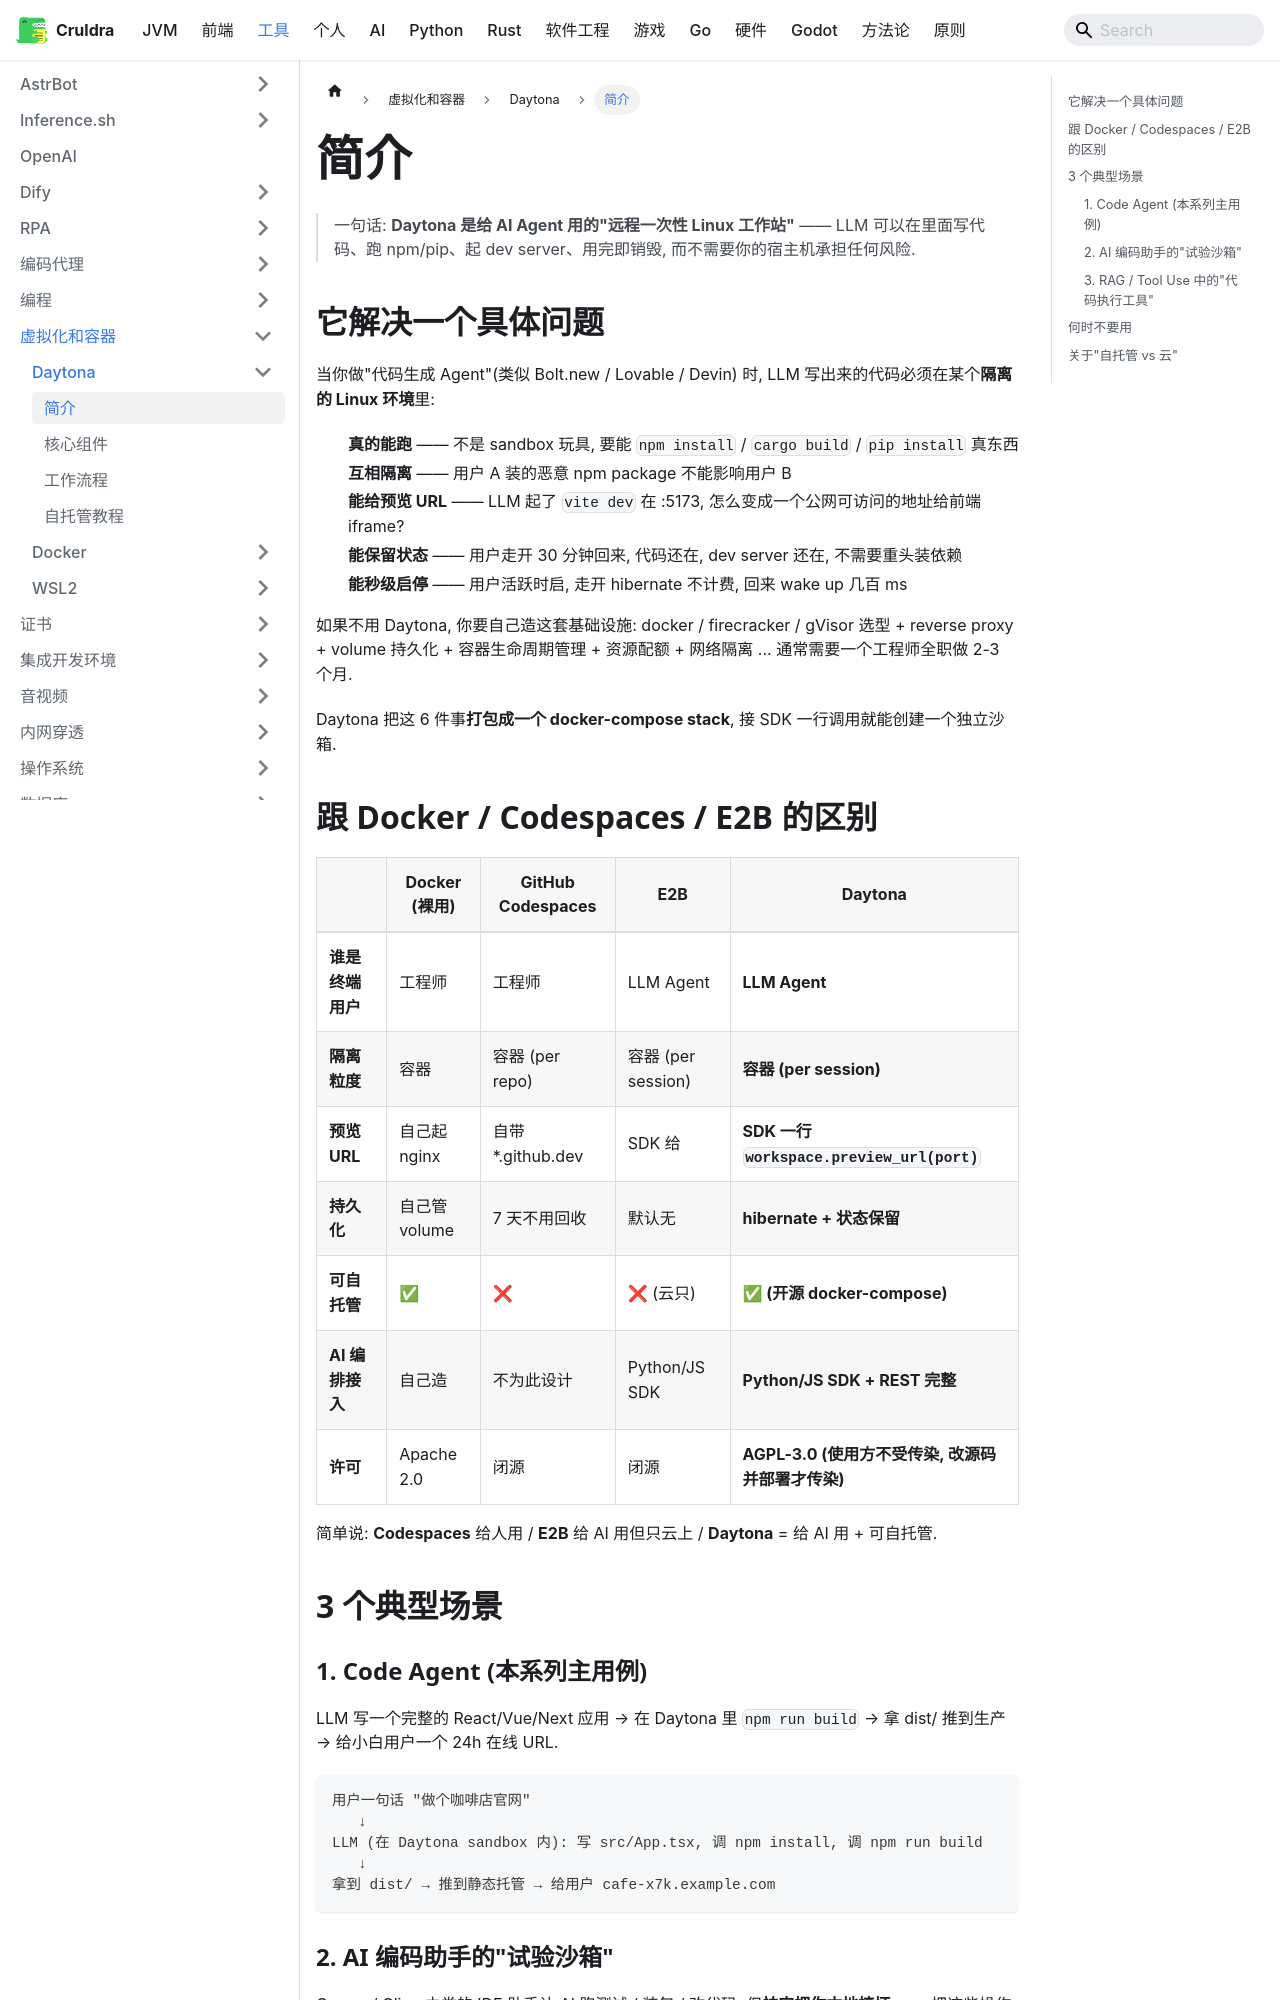

repository: cruldra/notes3 · page: docs/Tools/虚拟化和容器/Daytona/简介.html · generator: docusaurus

---
sidebar_position: 1
---

> 一句话: **Daytona 是给 AI Agent 用的"远程一次性 Linux 工作站"** —— LLM 可以在里面写代码、跑 npm/pip、起 dev server、用完即销毁, 而不需要你的宿主机承担任何风险.

## 它解决一个具体问题

当你做"代码生成 Agent"(类似 Bolt.new / Lovable / Devin) 时, LLM 写出来的代码必须在某个**隔离的 Linux 环境**里:

1. **真的能跑** —— 不是 sandbox 玩具, 要能 `npm install` / `cargo build` / `pip install` 真东西
2. **互相隔离** —— 用户 A 装的恶意 npm package 不能影响用户 B
3. **能给预览 URL** —— LLM 起了 `vite dev` 在 :5173, 怎么变成一个公网可访问的地址给前端 iframe?
4. **能保留状态** —— 用户走开 30 分钟回来, 代码还在, dev server 还在, 不需要重头装依赖
5. **能秒级启停** —— 用户活跃时启, 走开 hibernate 不计费, 回来 wake up 几百 ms

如果不用 Daytona, 你要自己造这套基础设施: docker / firecracker / gVisor 选型 + reverse proxy + volume 持久化 + 容器生命周期管理 + 资源配额 + 网络隔离 ... 通常需要一个工程师全职做 2-3 个月.

Daytona 把这 6 件事**打包成一个 docker-compose stack**, 接 SDK 一行调用就能创建一个独立沙箱.

## 跟 Docker / Codespaces / E2B 的区别

| | Docker (裸用) | GitHub Codespaces | E2B | **Daytona** |
|---|---|---|---|---|
| **谁是终端用户** | 工程师 | 工程师 | LLM Agent | **LLM Agent** |
| **隔离粒度** | 容器 | 容器 (per repo) | 容器 (per session) | **容器 (per session)** |
| **预览 URL** | 自己起 nginx | 自带 *.github.dev | SDK 给 | **SDK 一行 `workspace.preview_url(port)`** |
| **持久化** | 自己管 volume | 7 天不用回收 | 默认无 | **hibernate + 状态保留** |
| **可自托管** | ✅ | ❌ | ❌ (云只) | **✅ (开源 docker-compose)** |
| **AI 编排接入** | 自己造 | 不为此设计 | Python/JS SDK | **Python/JS SDK + REST 完整** |
| **许可** | Apache 2.0 | 闭源 | 闭源 | **AGPL-3.0 (使用方不受传染, 改源码并部署才传染)** |

简单说: **Codespaces** 给人用 / **E2B** 给 AI 用但只云上 / **Daytona** = 给 AI 用 + 可自托管.

## 3 个典型场景

### 1. Code Agent (本系列主用例)

LLM 写一个完整的 React/Vue/Next 应用 → 在 Daytona 里 `npm run build` → 拿 dist/ 推到生产 → 给小白用户一个 24h 在线 URL.

```
用户一句话 "做个咖啡店官网"
   ↓
LLM (在 Daytona sandbox 内): 写 src/App.tsx, 调 npm install, 调 npm run build
   ↓
拿到 dist/ → 推到静态托管 → 给用户 cafe-x7k.example.com
```
